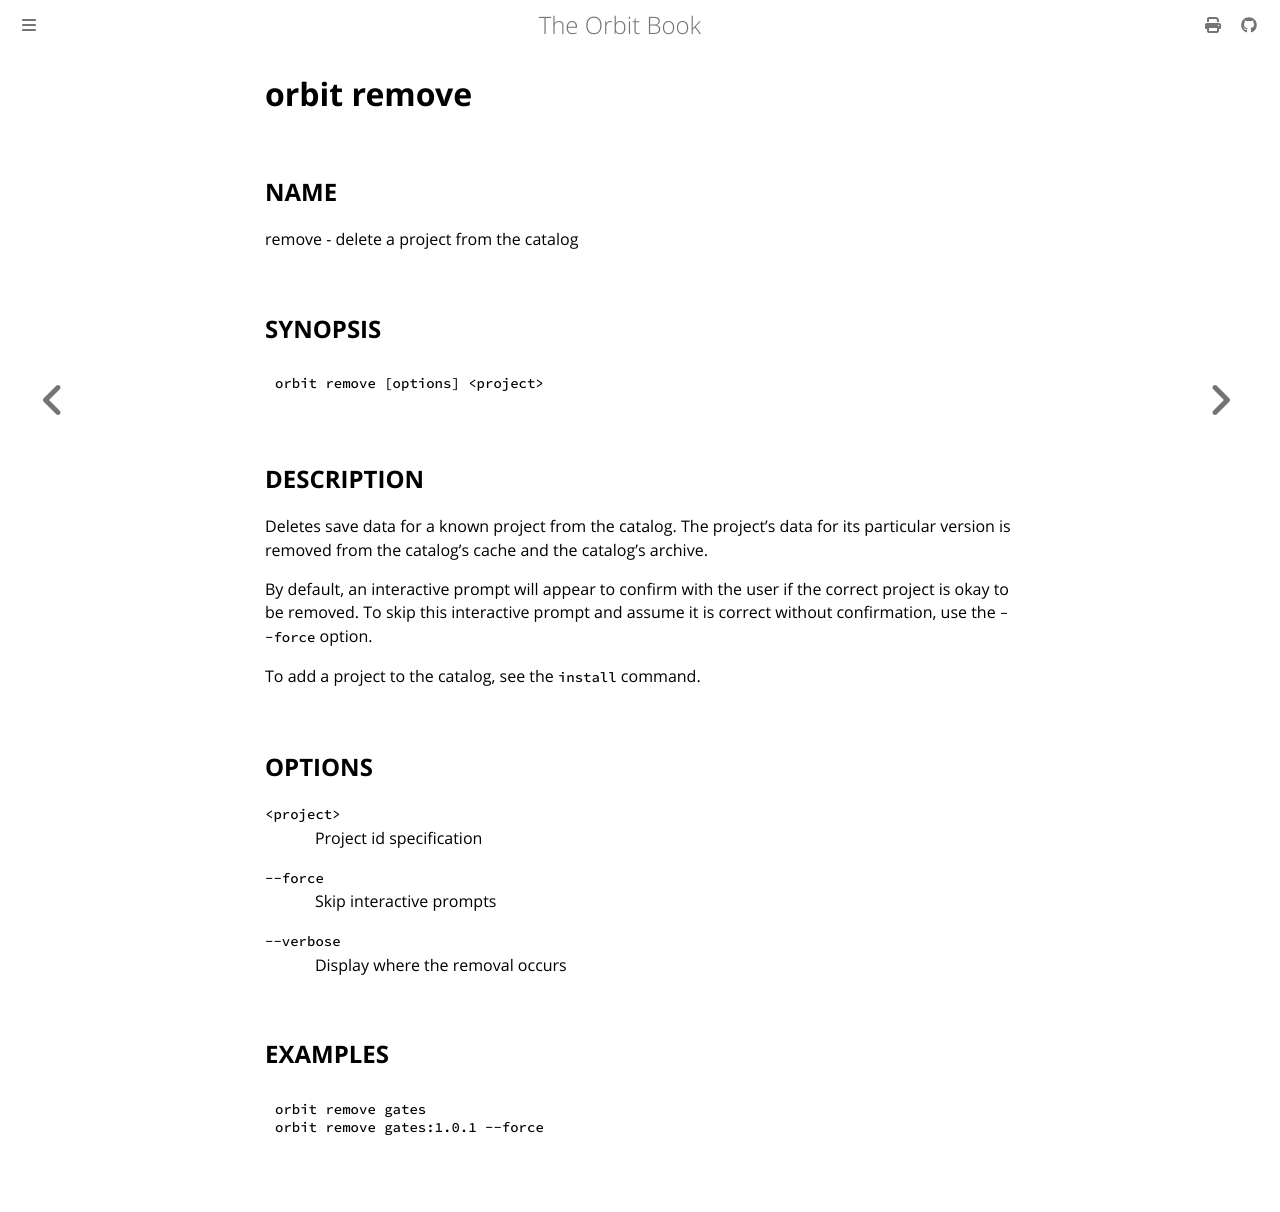

repository: chaseruskin/orbit · page: commands/remove.html · generator: mdbook

# __orbit remove__

## __NAME__

remove - delete a project from the catalog

## __SYNOPSIS__

```
orbit remove [options] <project>
```

## __DESCRIPTION__

Deletes save data for a known project from the catalog. The project's data for 
its particular version is removed from the catalog's cache and the catalog's
archive.

By default, an interactive prompt will appear to confirm with the user if the 
correct project is okay to be removed. To skip this interactive prompt and assume
it is correct without confirmation, use the `--force` option.

To add a project to the catalog, see the `install` command.

## __OPTIONS__

`<project>`  
&nbsp; &nbsp; &nbsp; &nbsp; &nbsp; &nbsp; Project id specification

`--force`  
&nbsp; &nbsp; &nbsp; &nbsp; &nbsp; &nbsp; Skip interactive prompts

`--verbose`  
&nbsp; &nbsp; &nbsp; &nbsp; &nbsp; &nbsp; Display where the removal occurs

## __EXAMPLES__

```
orbit remove gates
orbit remove gates:1.0.1 --force
```
